Run: headless pygame with SDL's dummy video driver; simulated clock (each Clock.tick advances the game by its frame time, no real sleeping); random seed 0; keys injected as events and as key.get_pressed() state; no mouse input.
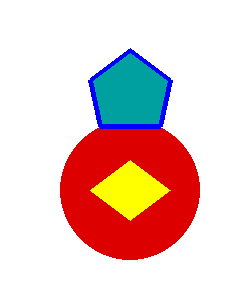
Frame 1 of 4 · flips 1–60 · no input
Frame 2 of 4 · flips 61–180 · tapped SPACE, RETURN · held RIGHT (→), D · screen unchanged from frame 1, image omitted
Frame 3 of 4 · flips 181–300 · held DOWN (↓), S · screen unchanged from frame 2, image omitted
Frame 4 of 4 · flips 301–420 · held LEFT (←), A, UP (↑), W · screen unchanged from frame 3, image omitted

The pygame program that drew these frames:

from pygame import draw, display as dp, Rect
from pygame.color import THECOLORS
import pygame as pg
import sys

pg.init()
display = dp.set_mode((250, 300))
display.fill(THECOLORS["white"])

#Крyr
draw.circle(display, (220, 0, 0), 
    (130, 190)
    , 70)

#Многоу-ик(внутри)
draw.polygon(display, (255, 255, 0),
    (
        (90, 190),
        (130, 220),
        (170, 190),
        (130, 160)
    ), 0)

#Многоу-ик(снаружи)
draw.polygon(display, (0, 160, 160), 
    (
        (100, 126),
        (160, 126),
        (170, 80),
        (130, 50),
        (90, 80)
    ), 000)
draw.polygon(display, (0, 0, 255), 
    (
        (100, 126),
        (160, 126),
        (170, 80),
        (130, 50),
        (90, 80)
    ), 5)

while True:
    for event in pg.event.get():
        if event.type == pg.QUIT:
            pg.quit()
            sys.exit()
    pg.display.flip()

        
